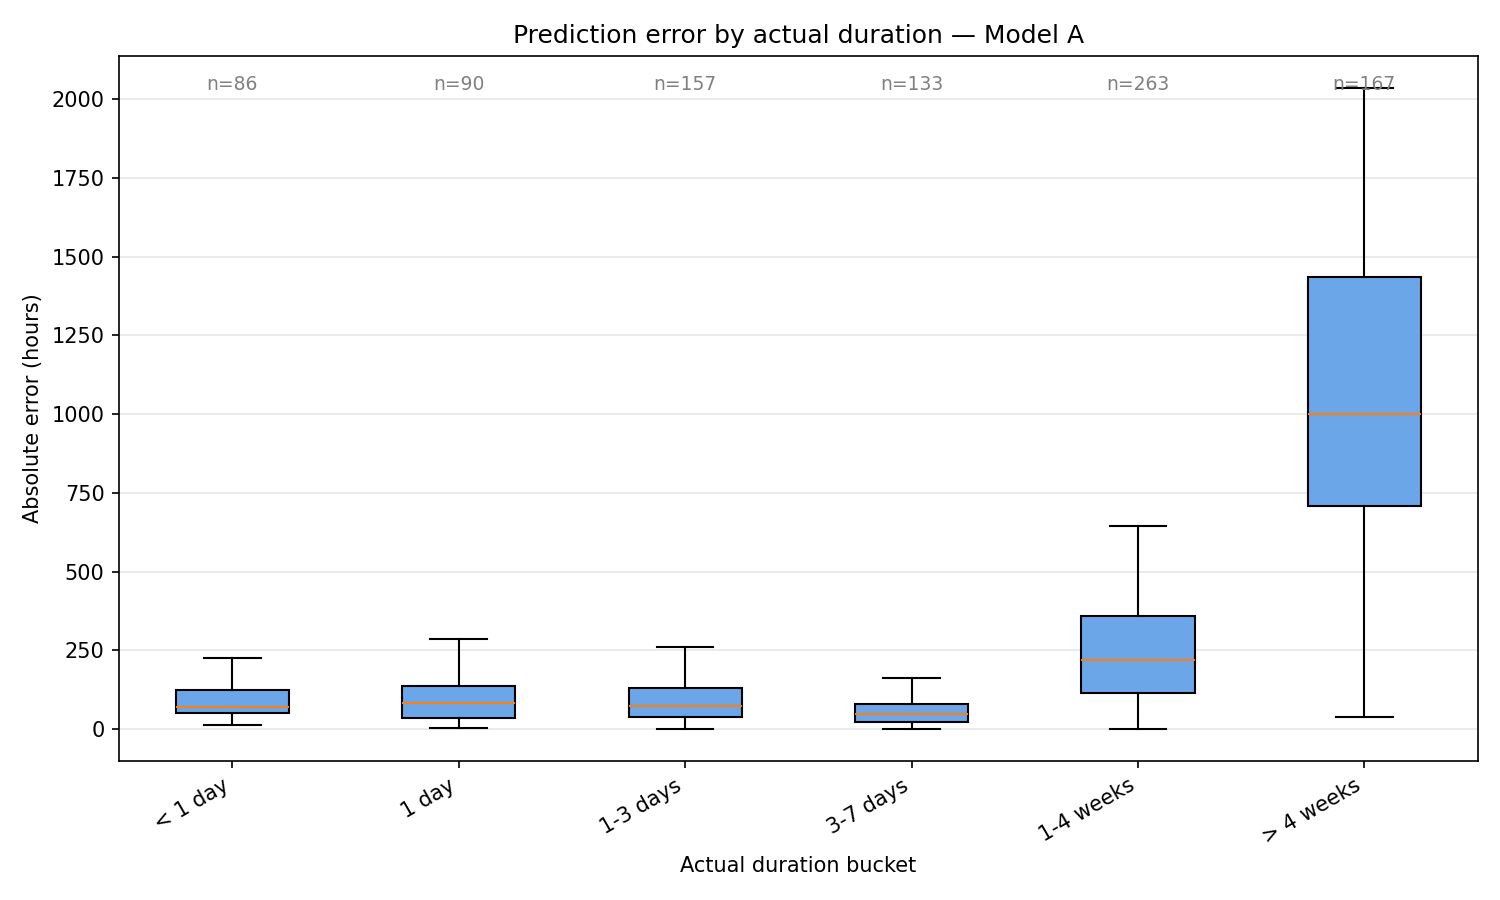

The table this chart was drawn from, first rows:
bucket, count, median_error_h, mean_error_h, p90_error_h
< 1 day, 86, 69.47, 90.41, 157.7
1 day, 90, 81.56, 96.62, 201.4
1-3 days, 157, 72.59, 96.51, 189.4
3-7 days, 133, 47.71, 65.4, 158.2
1-4 weeks, 263, 221.2, 245.8, 490.1
> 4 weeks, 167, 1002, 1070, 1687
